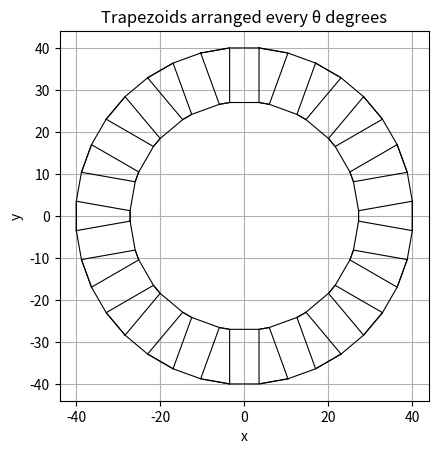

Recreate this plot in Python.
import numpy as np
import matplotlib.pyplot as plt

# ===設計変数===
l = 7
θ = 20
h = 13

# 外側円半径 設計変数から算出
# Rout = (1 + 2 * np.cos(np.radians(θ/2.0))) * l / (4 * np.sin(np.radians(θ/2.0)))

Rni = (l**2 - l**2 * np.cos(np.radians(180 - θ/2))) / (2 * (np.sin(np.radians(θ/2))**2)) - l**2/4

Rout = np.sqrt(Rni)

n = 360 / θ
n_int = int(n)   # ★追加：range と配列用に int 化

hanikamu = np.zeros((n_int, 4, 2))  # ★int版を使うだけ

# 基準台形
# 点A
hanikamu[0][0][0] = Rout
hanikamu[0][0][1] = l / 2.0

# 点B
hanikamu[0][1][0] = hanikamu[0][0][0]
hanikamu[0][1][1] = - hanikamu[0][0][1]

# 点C
hanikamu[0][2][0] = hanikamu[0][0][0] - h * np.cos(np.radians(θ/2.0))
hanikamu[0][2][1] = hanikamu[0][0][1] - h * np.sin(np.radians(θ/2.0))

# 点D
hanikamu[0][3][0] = hanikamu[0][2][0]
hanikamu[0][3][1] = - hanikamu[0][2][1]

for i in range(1, n_int):  # ★n_int を使う
    # ★インデントを4スペースに修正（中身はそのまま）
    hanikamu[i][0][0] = hanikamu[i-1][0][0] * np.cos(np.radians(θ)) - hanikamu[i-1][0][1] * np.sin(np.radians(θ))
    hanikamu[i][0][1] = hanikamu[i-1][0][0] * np.sin(np.radians(θ)) + hanikamu[i-1][0][1] * np.cos(np.radians(θ))

    hanikamu[i][1][0] = hanikamu[i-1][1][0] * np.cos(np.radians(θ)) - hanikamu[i-1][1][1] * np.sin(np.radians(θ))
    hanikamu[i][1][1] = hanikamu[i-1][1][0] * np.sin(np.radians(θ)) + hanikamu[i-1][1][1] * np.cos(np.radians(θ))

    hanikamu[i][2][0] = hanikamu[i-1][2][0] * np.cos(np.radians(θ)) - hanikamu[i-1][2][1] * np.sin(np.radians(θ))
    hanikamu[i][2][1] = hanikamu[i-1][2][0] * np.sin(np.radians(θ)) + hanikamu[i-1][2][1] * np.cos(np.radians(θ))

    hanikamu[i][3][0] = hanikamu[i-1][3][0] * np.cos(np.radians(θ)) - hanikamu[i-1][3][1] * np.sin(np.radians(θ))
    hanikamu[i][3][1] = hanikamu[i-1][3][0] * np.sin(np.radians(θ)) + hanikamu[i-1][3][1] * np.cos(np.radians(θ))

order = [0, 1, 3, 2, 0]

for i in range(0, n_int):  # ★n_int を使う
    pls = hanikamu[i][order]
    plt.plot(pls[:,0], pls[:, 1], "k-", lw=0.8)  # ★pts → pls に修正

# ===== 外周・内周を“角度順”で一周つなぐ =====

# 外側の2頂点（A,B）を全部集める
outer = np.vstack([hanikamu[:,0,:], hanikamu[:,1,:]])   # shape (2n,2)
ang_outer = np.arctan2(outer[:,1], outer[:,0])
outer_sorted = outer[np.argsort(ang_outer)]
outer_sorted = np.vstack([outer_sorted, outer_sorted[0]])  # 閉じる
plt.plot(outer_sorted[:,0], outer_sorted[:,1], "k-", lw=0.8)

# 内側の2頂点（C,D）を全部集める
inner = np.vstack([hanikamu[:,2,:], hanikamu[:,3,:]])   # shape (2n,2)
ang_inner = np.arctan2(inner[:,1], inner[:,0])
inner_sorted = inner[np.argsort(ang_inner)]
inner_sorted = np.vstack([inner_sorted, inner_sorted[0]])  # 閉じる
plt.plot(inner_sorted[:,0], inner_sorted[:,1], "k-", lw=0.8)

plt.gca().set_aspect("equal", adjustable="box")
plt.xlabel("x")
plt.ylabel("y")
plt.title("Trapezoids arranged every θ degrees")
plt.grid(True)

# ★PDF保存（余白を詰めて保存）
plt.savefig("hanikamu.pdf", bbox_inches="tight")

plt.show()
